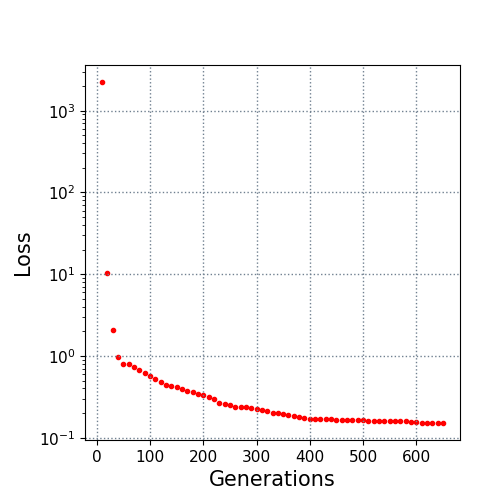

Values plotted in this chart, from the file beside it:
10.0, 2239.1019
20.0, 10.4
30.0, 2.086
40.0, 0.9608
50.0, 0.8023
60.0, 0.786
70.0, 0.7308
80.0, 0.6733
90.0, 0.6204
100.0, 0.5756
110.0, 0.5283
120.0, 0.4798
130.0, 0.4433
140.0, 0.4319
150.0, 0.4119
160.0, 0.3942
170.0, 0.3724
180.0, 0.365
190.0, 0.3441
200.0, 0.3311
210.0, 0.3182
220.0, 0.2939
230.0, 0.2636
240.0, 0.2591
250.0, 0.2494
260.0, 0.2393
270.0, 0.237
280.0, 0.2363
290.0, 0.2296
300.0, 0.2238
310.0, 0.217
320.0, 0.2091
330.0, 0.1987
340.0, 0.1981
350.0, 0.1924
360.0, 0.188
370.0, 0.1833
380.0, 0.1793
390.0, 0.1718
400.0, 0.169
410.0, 0.169
420.0, 0.1683
430.0, 0.1676
440.0, 0.1676
450.0, 0.1634
460.0, 0.1634
470.0, 0.1631
480.0, 0.1631
490.0, 0.1631
500.0, 0.1623
510.0, 0.1593
520.0, 0.1593
530.0, 0.1593
540.0, 0.1593
550.0, 0.1591
560.0, 0.1589
570.0, 0.1586
580.0, 0.1585
590.0, 0.1571
600.0, 0.1555
610.0, 0.1524
... 4 more rows
